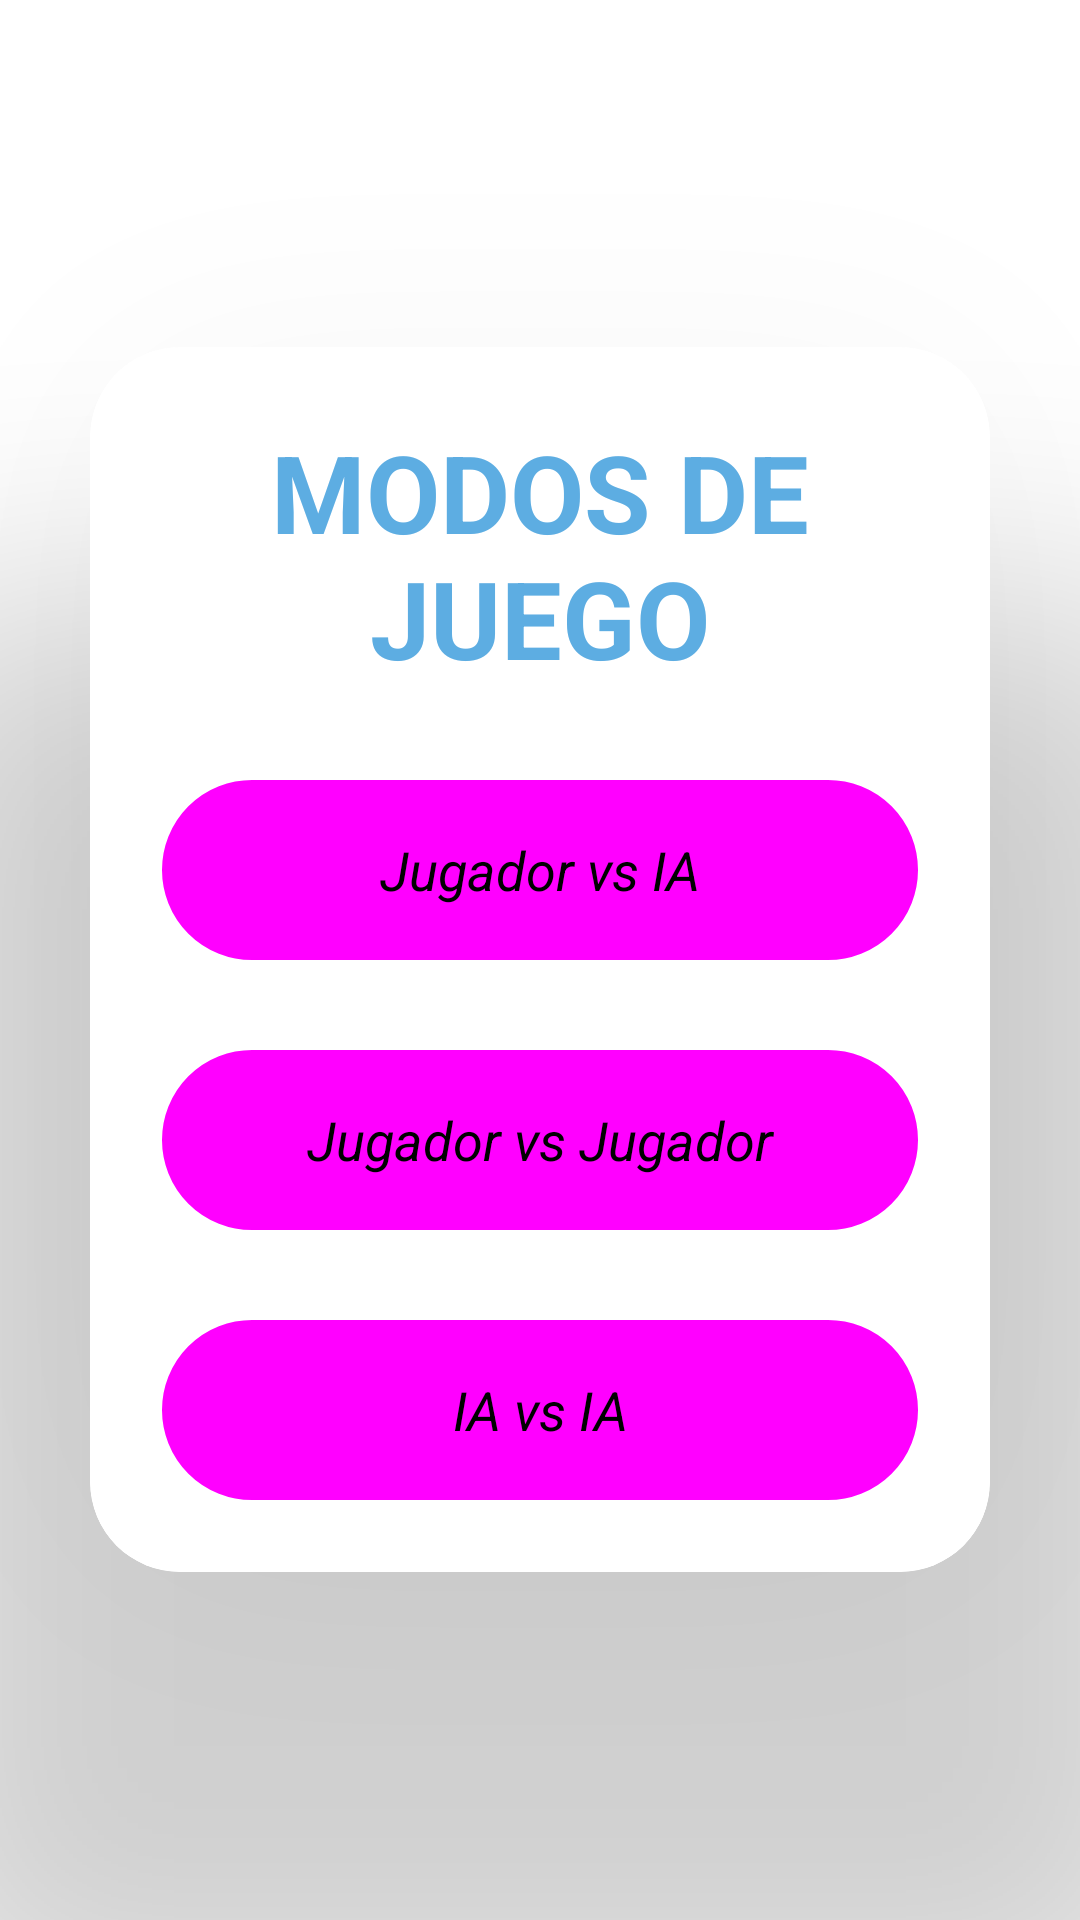

Here is an Android app screen rendered from its layout file. Give the layout XML and the strings, colors and styles it references.
<!-- AndroidManifest.xml: application theme Theme.ProyectoEstructuras -->
<!-- res/layout/activity_add_players.xml -->
<?xml version="1.0" encoding="utf-8"?>
<RelativeLayout
    xmlns:android="http://schemas.android.com/apk/res/android"
    xmlns:app="http://schemas.android.com/apk/res-auto"
    xmlns:tools="http://schemas.android.com/tools"
    android:id="@+id/main"
    android:layout_width="match_parent"
    android:layout_height="match_parent"
    tools:context=".AddPlayers"
    android:gravity="center"
    android:background="@drawable/fondo"
    >
    <androidx.cardview.widget.CardView
        android:layout_width="match_parent"
        android:layout_height="wrap_content"
        android:layout_margin="30dp"
        app:cardCornerRadius="30dp"
        app:cardElevation="200dp">

        <LinearLayout
            android:layout_width="wrap_content"
            android:layout_height="match_parent"
            android:layout_gravity="center_horizontal"
            android:background="@drawable/cajablanca"
            android:orientation="vertical"
            android:padding="24dp">

            <TextView
                android:layout_width="match_parent"
                android:layout_height="wrap_content"
                android:text="MODOS DE JUEGO"
                android:textAlignment="center"
                android:textColor="@color/Lavender"
                android:textSize="36sp"
                android:textStyle="bold" />

            <Button
                android:id="@+id/pvia"
                style="@android:style/Widget.Button"
                android:layout_width="match_parent"
                android:layout_height="60dp"
                android:layout_marginTop="30dp"
                android:background="@drawable/bordenegro"
                android:text="Jugador vs IA"
                android:textSize="18sp"
                app:cornerRadius="20dp"
                android:textStyle="italic" />

            <Button
                android:id="@+id/pvp"
                style="@android:style/Widget.Button"
                android:layout_width="match_parent"
                android:layout_height="60dp"
                android:layout_marginTop="30dp"
                android:background="@drawable/bordenegro"
                android:text="Jugador vs Jugador"
                android:textSize="18sp"
                app:cornerRadius="20dp"
                android:textStyle="italic"/>

            <Button
                android:id="@+id/ia_vs_ia"
                style="@android:style/Widget.Button"
                android:layout_width="match_parent"
                android:layout_height="60dp"
                android:layout_marginTop="30dp"
                android:background="@drawable/bordenegro"
                android:text="IA vs IA"
                android:textSize="18sp"
                app:cornerRadius="20dp"
                android:textStyle="italic"/>

        </LinearLayout>

    </androidx.cardview.widget.CardView>
</RelativeLayout>
<!-- resources referenced by this layout -->
<resources>
  <color name="Lavender">#5DADE2</color>
  <!-- drawable bordenegro (drawable) -->
  <?xml version="1.0" encoding="utf-8"?>
  
  <shape xmlns:android="http://schemas.android.com/apk/res/android"
  android:shape="rectangle">
      <solid
      android:color="@color/white"/>
      <corners
      android:radius="30dp"/>
      <stroke
          android:color="@color/black"
          android:width="2dp"/>
  
  </shape>
  <!-- drawable cajablanca (drawable) -->
  <?xml version="1.0" encoding="utf-8"?>
  
  <shape xmlns:android="http://schemas.android.com/apk/res/android"
      android:shape="rectangle">
      <solid android:color="@color/white"/>
      <corners android:radius="30dp"/>
  
  
  </shape>
  <style name="Theme.ProyectoEstructuras" parent="Theme.Material3.DayNight">
          
          <item name="colorPrimary">@color/Lavender</item>
          <item name="colorOnPrimary">@color/white</item>
          <item name="colorSecondary">@color/Lavender</item>
          <item name="colorOnSecondary">@color/black</item>
  
          
          <item name="android:windowBackground">@color/white</item>
  
          
          <item name="android:textColor">@color/black</item>
  
          
          <item name="buttonStyle">@style/Widget.Material3.Button</item>
      </style>
  <color name="white">#FFFFFFFF</color>
  <color name="black">#FF000000</color>
</resources>
